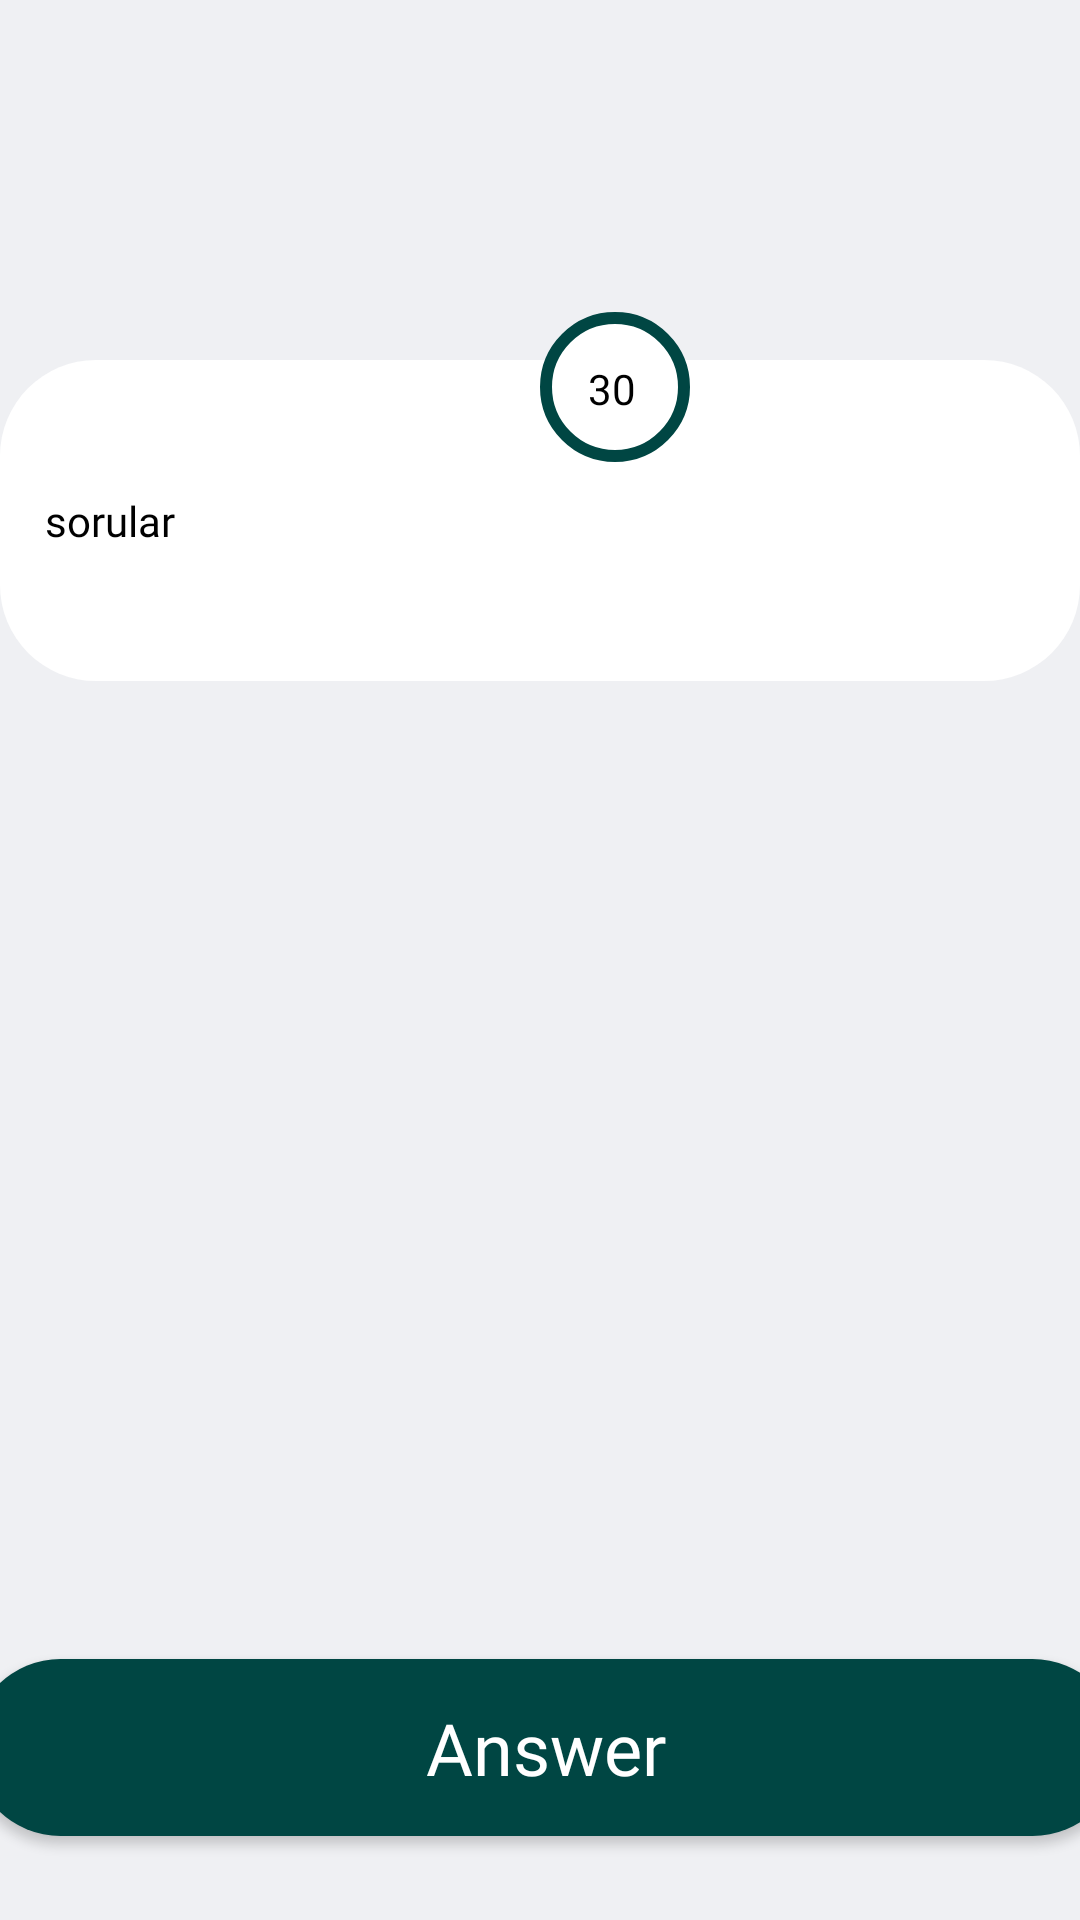

Layout XML and referenced resources for this Android screen:
<!-- AndroidManifest.xml: application theme Theme.WhoWantsToBeAMillionaire -->
<!-- res/layout/questions_page.xml -->
<?xml version="1.0" encoding="utf-8"?>
<androidx.constraintlayout.widget.ConstraintLayout xmlns:android="http://schemas.android.com/apk/res/android"
    xmlns:tools="http://schemas.android.com/tools"
    android:layout_width="match_parent"
    android:background="#EFF0F3"
    android:layout_height="match_parent"
    xmlns:app="http://schemas.android.com/apk/res-auto"
    tools:ignore="MissingClass">




    <TextView
        android:id="@+id/questions"
        android:layout_width="wrap_content"
        android:layout_height="wrap_content"
        android:padding="15dp"
        android:fontFamily="@font/baloosemibold"
        app:layout_constraintEnd_toEndOf="parent"
        android:textColor="#000000"
        android:layout_marginTop="120dp"
        android:background="@drawable/text_view_rectangle_questions"
        android:gravity="center_vertical"
        android:text="sorular"
        app:layout_constraintStart_toStartOf="parent"
        app:layout_constraintTop_toTopOf="parent" />

    <ProgressBar
        android:id="@+id/progress_bar_counter"
        android:layout_width="50dp"
        android:layout_height="50dp"
        android:layout_marginStart="180dp"
        android:layout_marginTop="104dp"
        android:background="@drawable/text_view_circle"
        android:indeterminateOnly="false"
        app:layout_constraintStart_toStartOf="parent"
        app:layout_constraintTop_toTopOf="parent" />

    <TextView
        android:id="@+id/time_text_view"
        android:layout_width="wrap_content"
        android:layout_height="wrap_content"
        android:layout_marginStart="196dp"
        android:layout_marginTop="120dp"
        android:gravity="center"
        android:text="30"
        android:textColor="#000000"
        app:layout_constraintStart_toStartOf="parent"
        app:layout_constraintTop_toTopOf="parent" />


    <RelativeLayout
        android:id="@+id/recycler_view_answerContainer"
        android:layout_width="match_parent"
        android:layout_height="wrap_content"
        android:layout_marginBottom="120dp"
        app:layout_constraintBottom_toTopOf="@id/answer_button"
        app:layout_constraintStart_toStartOf="parent">

        <androidx.recyclerview.widget.RecyclerView

            android:id="@+id/recycler_view_answer"
            android:layout_width="wrap_content"
            android:layout_height="wrap_content" />

    </RelativeLayout>

    <Button
        android:id="@+id/answer_button"
        android:layout_width="383dp"
        android:layout_height="59dp"
        android:layout_marginBottom="28dp"
        android:background="@drawable/button_background"
        android:fontFamily="@font/baloosemibold"
        android:text="Answer"
        android:textAllCaps="false"
        android:textColor="@color/white"
        android:textSize="24dp"
        app:layout_constraintBottom_toBottomOf="parent"
        app:layout_constraintEnd_toEndOf="parent"
        app:layout_constraintHorizontal_bias="0.428"
        app:layout_constraintStart_toStartOf="parent" />


</androidx.constraintlayout.widget.ConstraintLayout>
<!-- resources referenced by this layout -->
<resources>
  <!-- drawable button_background (drawable) -->
  <?xml version="1.0" encoding="utf-8"?>
  <shape xmlns:android="http://schemas.android.com/apk/res/android"
      android:shape="rectangle"
      >
      <solid android:color="#004643"/>
      <corners android:radius="100dp"/>
  
  
  </shape>
  <!-- drawable text_view_circle (drawable) -->
  <?xml version="1.0" encoding="utf-8"?>
  <shape xmlns:android="http://schemas.android.com/apk/res/android">
  
      <solid android:color="@color/white"/>
      <stroke android:width="4dp"
          android:color="#004643"/>
  
      <corners android:bottomLeftRadius="50dp"
          android:bottomRightRadius="50dp"
          android:topLeftRadius="50dp"
          android:topRightRadius="50dp"/>
  
  
  
  
  </shape>
  <!-- drawable text_view_rectangle_questions (drawable) -->
  <?xml version="1.0" encoding="utf-8"?>
  <shape xmlns:android="http://schemas.android.com/apk/res/android">
  
      <size android:width="383dp"
          android:height="107dp"/>
          <solid android:color="@color/white"/>
      <corners android:radius="32dp"/>
  
  
  </shape>
  <style name="Theme.WhoWantsToBeAMillionaire" parent="Theme.AppCompat.Light.NoActionBar">
          
          <item name="colorPrimary">@color/purple_500</item>
          <item name="colorPrimaryVariant">@color/purple_700</item>
          <item name="colorOnPrimary">@color/white</item>
          
          <item name="colorSecondary">@color/teal_200</item>
          <item name="colorSecondaryVariant">@color/teal_700</item>
          <item name="colorOnSecondary">@color/black</item>
          
          <item name="android:statusBarColor">?attr/colorPrimaryVariant</item>
          
      </style>
  <!-- not gathered from this repository: default colours our renderer supplied (Android Studio template values) -->
  <color name="purple_500">#FF6200EE</color>
  <color name="purple_700">#FF3700B3</color>
  <color name="teal_200">#FF03DAC5</color>
  <color name="teal_700">#FF018786</color>
  <color name="black">#FF000000</color>
  <color name="white">#FFFFFFFF</color>
</resources>
